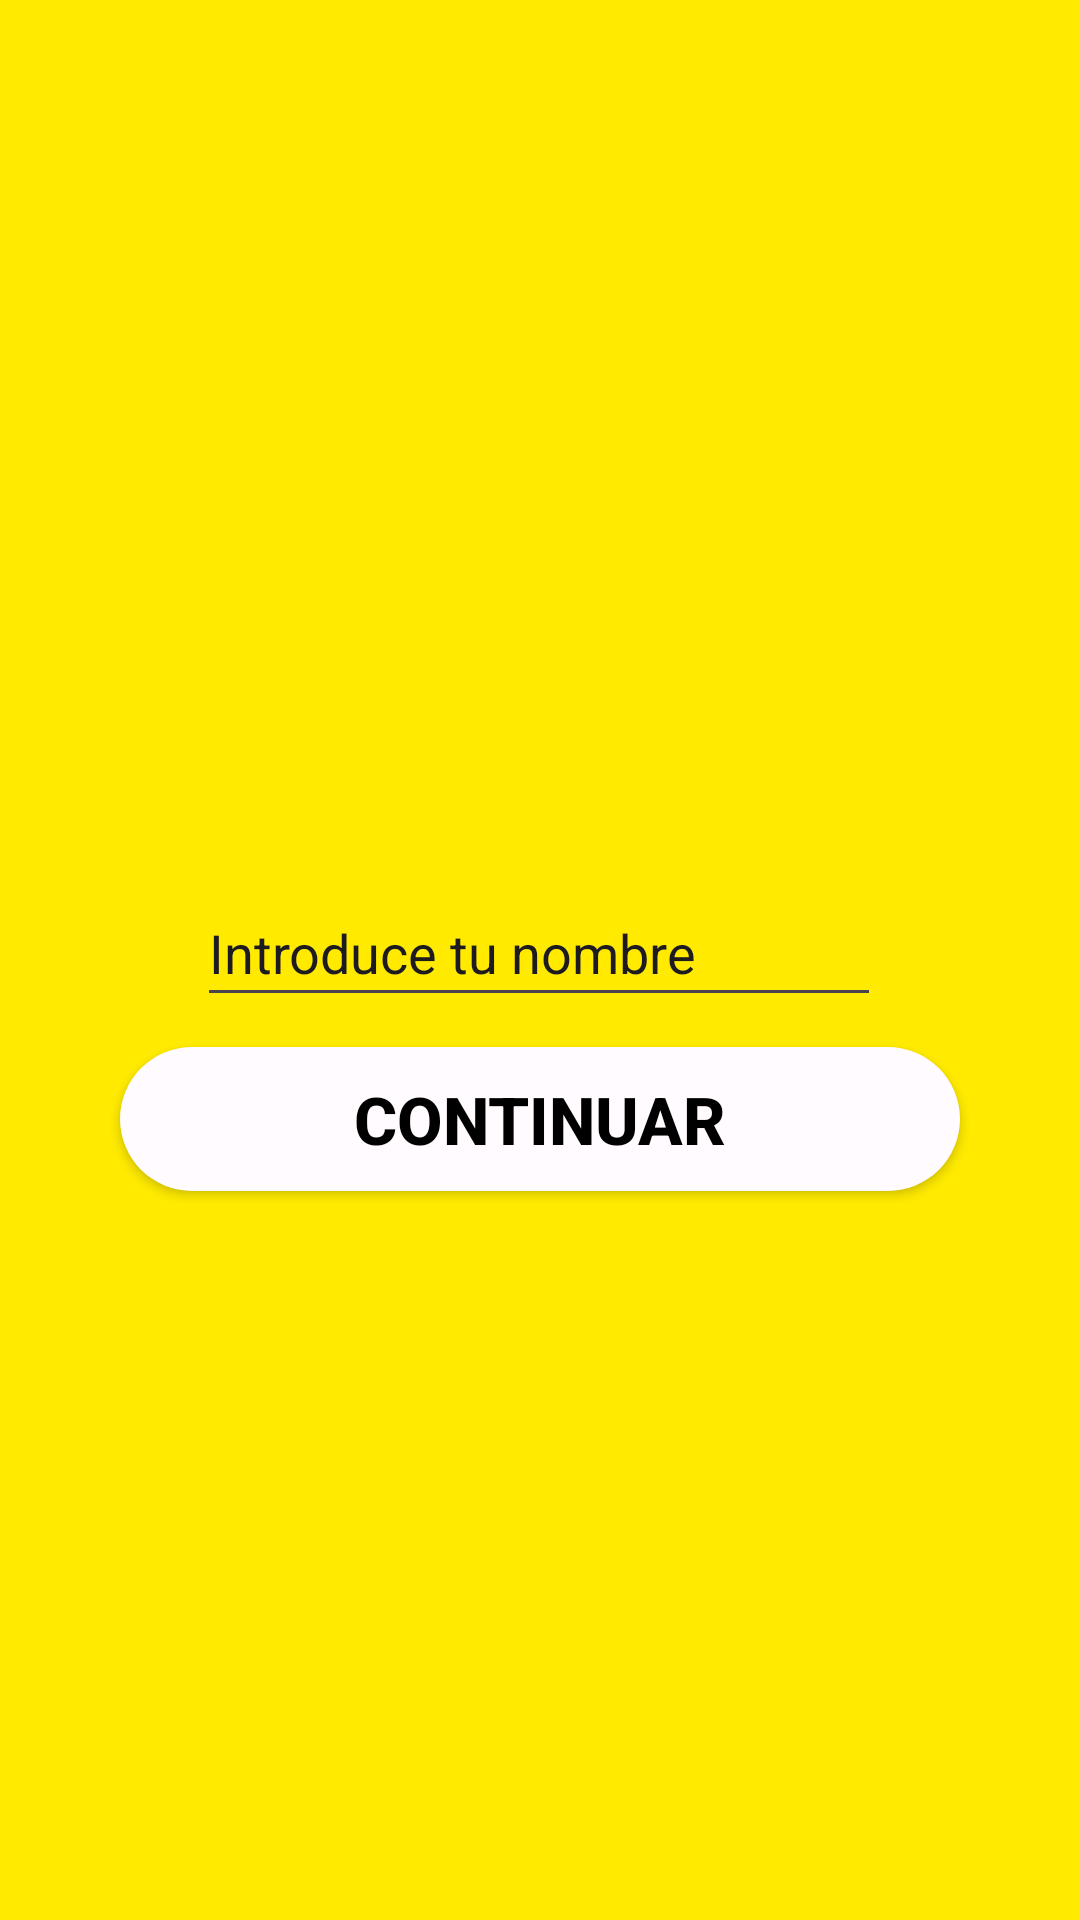

The Android layout XML behind this screen, and the referenced resources:
<!-- AndroidManifest.xml: application theme Theme.PPT_Kotders -->
<!-- res/layout/activity_second.xml -->
<?xml version="1.0" encoding="utf-8"?>
<androidx.constraintlayout.widget.ConstraintLayout xmlns:android="http://schemas.android.com/apk/res/android"
    xmlns:app="http://schemas.android.com/apk/res-auto"
    xmlns:tools="http://schemas.android.com/tools"
    android:layout_width="match_parent"
    android:layout_height="match_parent"
    android:background="#FFEA00"
    tools:context=".activities.SecondActivity">

    <EditText
        android:id="@+id/etYourName"
        android:layout_width="228dp"
        android:layout_height="46dp"
        android:layout_marginTop="293dp"
        android:text="Introduce tu nombre"
        app:layout_constraintEnd_toEndOf="parent"
        app:layout_constraintHorizontal_bias="0.497"
        app:layout_constraintStart_toStartOf="parent"
        app:layout_constraintTop_toTopOf="parent" />

    <androidx.appcompat.widget.AppCompatButton
        android:id="@+id/btName"
        android:layout_width="match_parent"
        android:layout_height="wrap_content"
        android:layout_marginStart="40dp"
        android:layout_marginTop="10dp"
        android:layout_marginEnd="40dp"
        android:background="@drawable/bg_white_button"
        android:text="Continuar"
        android:textColor="@color/black"
        android:textSize="22sp"
        android:textStyle="bold"
        app:layout_constraintEnd_toEndOf="parent"
        app:layout_constraintHorizontal_bias="0.5"
        app:layout_constraintStart_toStartOf="parent"
        app:layout_constraintTop_toBottomOf="@+id/etYourName" />


</androidx.constraintlayout.widget.ConstraintLayout>
<!-- resources referenced by this layout -->
<resources>
  <!-- drawable bg_white_button (drawable) -->
  <?xml version="1.0" encoding="utf-8"?>
  <shape xmlns:android="http://schemas.android.com/apk/res/android"
      android:shape="rectangle">
  
      <solid android:color="#fffffbfe"></solid>
      <corners android:radius="30dp"></corners>
  
  </shape>
  <style name="Theme.PPT_Kotders" parent="android:Theme.Material.Light.NoActionBar" />
  <!-- not gathered from this repository: default colours our renderer supplied (Android Studio template values) -->
  <color name="black">#FF000000</color>
</resources>
